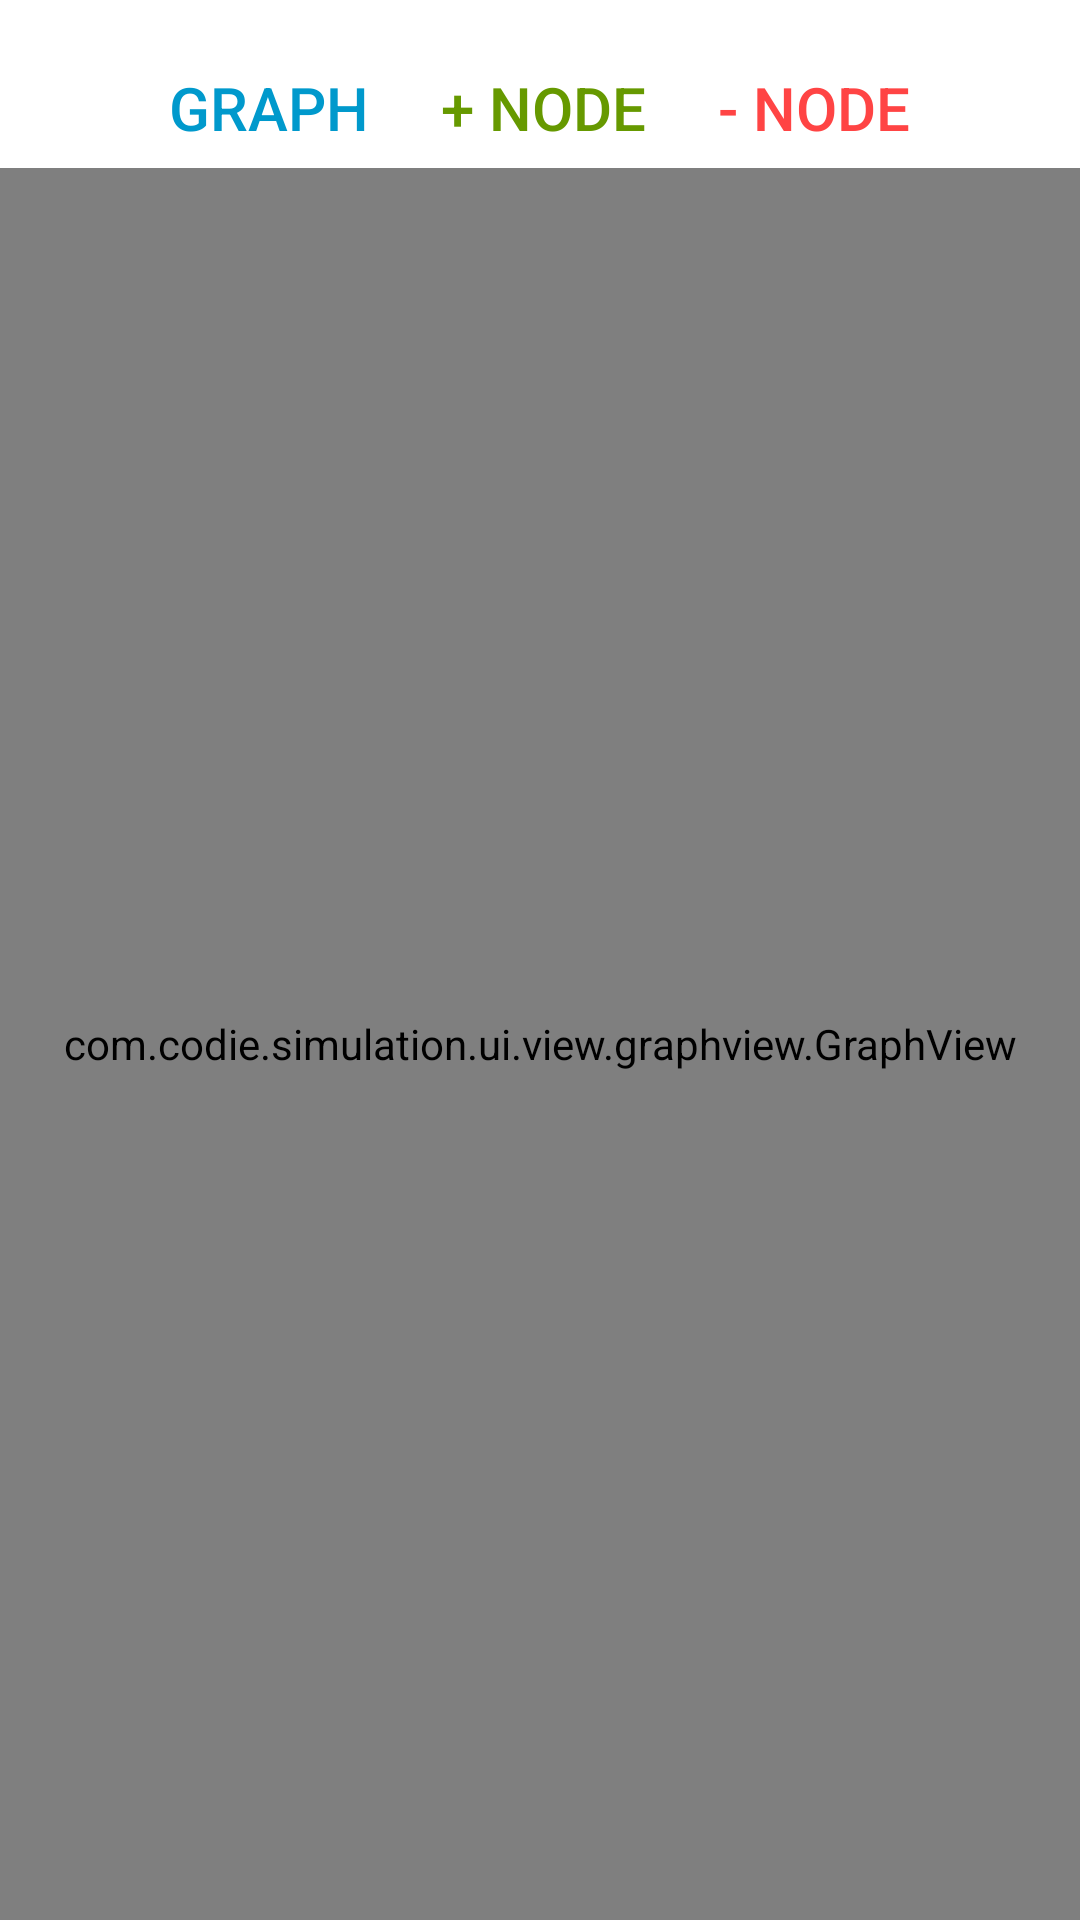

Android layout source for this screen:
<!-- AndroidManifest.xml: application theme AppTheme -->
<!-- res/layout/fragment_home.xml -->
<?xml version="1.0" encoding="utf-8"?>
<android.support.design.widget.CoordinatorLayout xmlns:android="http://schemas.android.com/apk/res/android"
    xmlns:app="http://schemas.android.com/apk/res-auto"
    xmlns:tools="http://schemas.android.com/tools"
    android:id="@+id/graph_container"
    android:layout_width="match_parent"
    android:layout_height="match_parent"
    tools:context=".ui.activity.MainActivity">

    <com.codie.simulation.ui.view.graphview.GraphView
        android:id="@+id/graph"
        android:layout_width="match_parent"
        android:layout_height="match_parent"
        android:layout_marginTop="?attr/actionBarSize"
        app:hasClickableChildren="true"
        app:lineColor="@android:color/holo_blue_dark"
        app:useMaxSize="true" />

    <include layout="@layout/layout_button_bar_home" />
</android.support.design.widget.CoordinatorLayout>
<!-- res/layout/layout_button_bar_home.xml (included above) -->
<?xml version="1.0" encoding="utf-8"?>
<LinearLayout xmlns:android="http://schemas.android.com/apk/res/android"
    xmlns:app="http://schemas.android.com/apk/res-auto"
    android:id="@+id/navigation"
    style="?android:attr/buttonBarStyle"
    android:layout_width="match_parent"
    android:layout_height="wrap_content"
    android:layout_marginTop="@dimen/pad12dp"
    android:layout_marginBottom="@dimen/pad10dp"
    android:gravity="center_horizontal"
    android:orientation="horizontal"
    app:layout_constraintBottom_toBottomOf="@+id/graph_container"
    app:layout_anchorGravity="bottom">

    <android.support.v7.widget.AppCompatButton
        android:id="@+id/diagramButton"
        style="?android:attr/buttonBarButtonStyle"
        android:layout_width="wrap_content"
        android:layout_height="wrap_content"
        android:layout_gravity="center_horizontal"
        android:clickable="true"
        android:text="Graph"
        android:textColor="@android:color/holo_blue_dark"
        android:textSize="@dimen/txt20sp" />

    <android.support.v7.widget.AppCompatButton
        android:id="@+id/addNodeButton"
        style="?android:attr/buttonBarButtonStyle"
        android:layout_width="wrap_content"
        android:layout_height="wrap_content"
        android:layout_gravity="center_horizontal"
        android:clickable="true"
        android:text="+ Node"
        android:textColor="@android:color/holo_green_dark"
        android:textSize="@dimen/txt20sp" />

    <android.support.v7.widget.AppCompatButton
        android:id="@+id/removeNodeButton"
        style="?android:attr/buttonBarButtonStyle"
        android:layout_width="wrap_content"
        android:layout_height="wrap_content"
        android:layout_gravity="center_horizontal"
        android:clickable="true"
        android:text="- Node"
        android:textColor="@android:color/holo_red_light"
        android:textSize="@dimen/txt20sp" />
</LinearLayout>
<!-- resources referenced by this layout -->
<resources>
  <dimen name="pad10dp">10dp</dimen>
  <dimen name="pad12dp">12dp</dimen>
  <dimen name="txt20sp">20sp</dimen>
  <style name="AppTheme" parent="Theme.AppCompat.Light.DarkActionBar">
          
          <item name="android:actionBarStyle">@style/Widget.ActionBar</item>
          <item name="actionBarStyle">@style/Widget.ActionBar</item>
          <item name="android:windowBackground">@mipmap/background</item>
          <item name="colorPrimary">@color/colorPrimary</item>
          <item name="colorPrimaryDark">@color/colorPrimaryDark</item>
          <item name="colorAccent">@color/colorAccent</item>
      </style>
  <style name="Widget.ActionBar" parent="@style/Widget.AppCompat.Light.ActionBar.Solid.Inverse">
          <item name="background">@color/colorPrimary</item>
          <item name="android:background">@color/colorPrimary</item>
          <item name="android:backgroundStacked">@color/colorPrimary</item>
          <item name="android:backgroundSplit">@color/colorPrimary</item>
          <item name="android:displayOptions">useLogo|showHome|showTitle</item>
      </style>
  <color name="colorPrimary">#758cc0</color>
  <color name="colorPrimaryDark">#5c6e96</color>
  <color name="colorAccent">#ffffbb33</color>
</resources>
